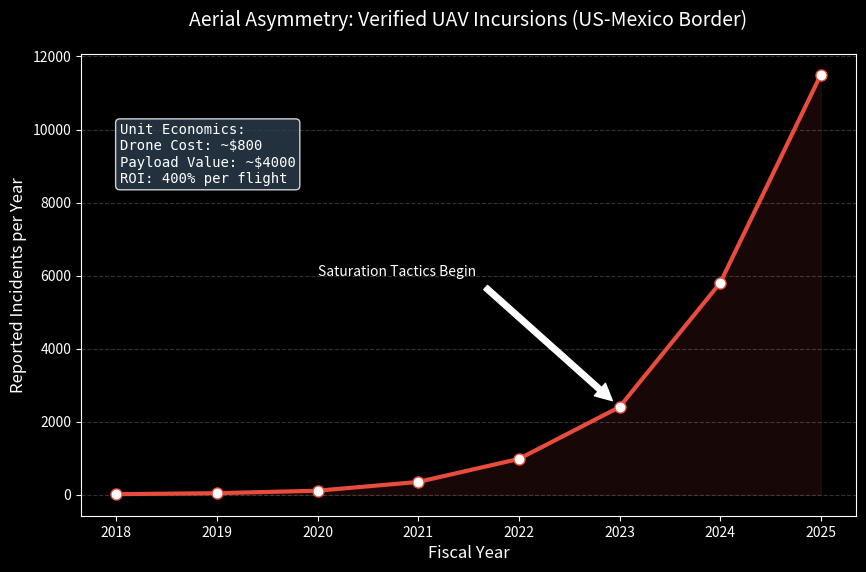

This chart was generated by the following Python code:
import matplotlib.pyplot as plt
import numpy as np
import os

# Ensure folder exists
output_dir = "research_articles/3_Biosecurity_Illicit_Economies/images"
if not os.path.exists(output_dir):
    os.makedirs(output_dir)

# --- SIMULATED DATA: Drone Incursions (2018-2025) ---
# Based on trends from CBP (Customs & Border Protection) reports
years = np.arange(2018, 2026)
# Exponential growth curve
incidents = [15, 42, 110, 350, 980, 2400, 5800, 11500] 

# Payload Efficiency (The "Why")
# Cost of Drone ($) vs Payload Value ($)
drone_cost = 800  # DJI Mavic style
payload_value = 4000 # 1kg Fentanyl/Meth value at wholesale

# --- PLOTTING ---
plt.style.use('dark_background')
fig, ax = plt.subplots(figsize=(10, 6))

# Plot the Curve
color = '#e74c3c' # Alarm Red
ax.plot(years, incidents, color=color, linewidth=3, marker='o', markersize=8, markerfacecolor='white')
ax.fill_between(years, incidents, color=color, alpha=0.1)

# Formatting
ax.set_title('Aerial Asymmetry: Verified UAV Incursions (US-Mexico Border)', fontsize=14, color='white', pad=20)
ax.set_ylabel('Reported Incidents per Year', fontsize=12)
ax.set_xlabel('Fiscal Year', fontsize=12)
ax.grid(axis='y', linestyle='--', alpha=0.2)

# Annotation for the "Tipping Point"
ax.annotate('Saturation Tactics Begin', xy=(2023, 2400), xytext=(2020, 6000),
            arrowprops=dict(facecolor='white', shrink=0.05),
            fontsize=10, color='white')

# ROI Box (The Economic Driver)
roi_text = (f"Unit Economics:\n"
            f"Drone Cost: ~${drone_cost}\n"
            f"Payload Value: ~${payload_value}\n"
            f"ROI: 400% per flight")
props = dict(boxstyle='round', facecolor='#2c3e50', alpha=0.8)
ax.text(0.05, 0.85, roi_text, transform=ax.transAxes, fontsize=10,
        verticalalignment='top', bbox=props, fontname='monospace')

# Save
plt.savefig(f"{output_dir}/drone_incursions_trend.png", dpi=300, bbox_inches='tight')
print("Chart generated.")
